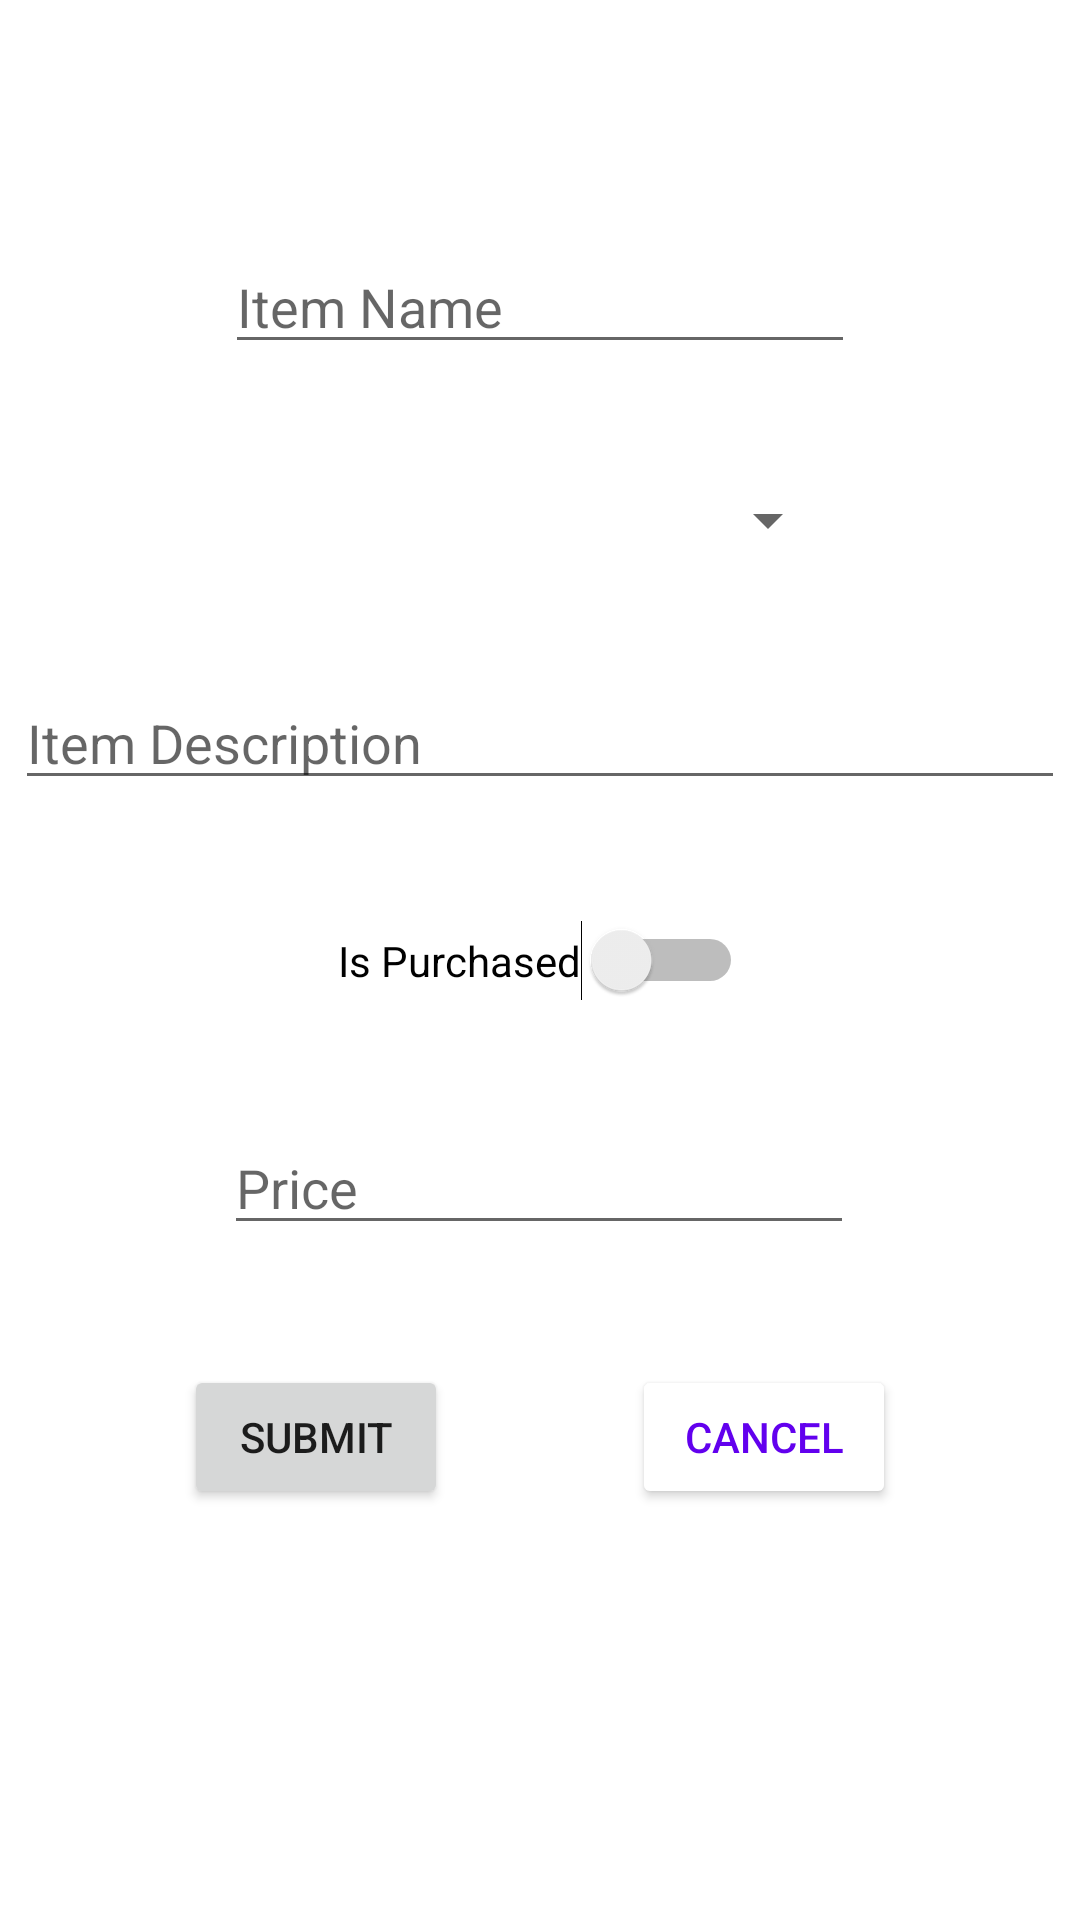

Produce the Android XML layout that renders to this screen, including the resource entries it uses.
<!-- AndroidManifest.xml: application theme Theme.MooCommerce -->
<!-- res/layout/activity_add_item.xml -->
<?xml version="1.0" encoding="utf-8"?>
<androidx.constraintlayout.widget.ConstraintLayout xmlns:android="http://schemas.android.com/apk/res/android"
    xmlns:app="http://schemas.android.com/apk/res-auto"
    xmlns:tools="http://schemas.android.com/tools"
    android:layout_width="match_parent"
    android:layout_height="match_parent"
    tools:context=".AddItemActivity">

    <EditText
        android:id="@+id/tv_name"
        android:layout_width="wrap_content"
        android:layout_height="wrap_content"
        android:layout_marginTop="80dp"
        android:ems="10"
        android:inputType="textPersonName"
        android:hint="Item Name"
        app:layout_constraintEnd_toEndOf="parent"
        app:layout_constraintStart_toStartOf="parent"
        app:layout_constraintTop_toTopOf="parent" />

    <Spinner
        android:id="@+id/ddv_category"
        android:layout_width="200dp"
        android:layout_height="wrap_content"
        android:layout_marginTop="40dp"
        android:spinnerMode="dropdown"


        app:layout_constraintEnd_toEndOf="parent"
        app:layout_constraintStart_toStartOf="parent"
        app:layout_constraintTop_toBottomOf="@+id/tv_name" />

    <EditText
        android:id="@+id/mltv_description"
        android:layout_width="350dp"
        android:layout_height="wrap_content"
        android:layout_marginTop="40dp"
        android:hint="Item Description"
        android:ems="10"
        android:gravity="start|top"
        android:inputType="textMultiLine"
        app:layout_constraintEnd_toEndOf="parent"
        app:layout_constraintHorizontal_bias="0.502"
        app:layout_constraintStart_toStartOf="parent"
        app:layout_constraintTop_toBottomOf="@+id/ddv_category" />

    <Switch
        android:id="@+id/swv_is_purchased"
        android:layout_width="wrap_content"
        android:layout_height="wrap_content"
        android:layout_marginTop="40dp"
        android:text="Is Purchased"
        app:layout_constraintEnd_toEndOf="parent"
        app:layout_constraintStart_toStartOf="parent"
        app:layout_constraintTop_toBottomOf="@+id/mltv_description" />

    <EditText
        android:id="@+id/nv_price"
        android:layout_width="wrap_content"
        android:layout_height="wrap_content"
        android:layout_marginTop="40dp"
        android:hint="Price"
        android:ems="10"
        android:inputType="numberDecimal"
        app:layout_constraintEnd_toEndOf="parent"
        app:layout_constraintHorizontal_bias="0.497"
        app:layout_constraintStart_toStartOf="parent"
        app:layout_constraintTop_toBottomOf="@+id/swv_is_purchased" />

    <Button
        android:id="@+id/btn_submit"
        android:layout_width="wrap_content"
        android:layout_height="wrap_content"
        android:layout_marginTop="40dp"
        android:text="Submit"
        app:layout_constraintStart_toStartOf="parent"
        app:layout_constraintEnd_toStartOf="@+id/btn_cancel"
        app:layout_constraintTop_toBottomOf="@+id/nv_price" />

    <Button
        android:id="@+id/btn_cancel"
        android:backgroundTint="@color/white"
        android:textColor="@color/purple_500"
        android:layout_width="wrap_content"
        android:layout_height="wrap_content"
        android:layout_marginTop="40dp"
        android:text="Cancel"
        app:layout_constraintEnd_toEndOf="parent"
        app:layout_constraintStart_toEndOf="@+id/btn_submit"
        app:layout_constraintTop_toBottomOf="@+id/nv_price" />


</androidx.constraintlayout.widget.ConstraintLayout>
<!-- resources referenced by this layout -->
<resources>
  <style name="Theme.MooCommerce" parent="Theme.MaterialComponents.DayNight.NoActionBar">
          
          <item name="colorPrimary">@color/purple_500</item>
          <item name="colorPrimaryVariant">@color/purple_700</item>
          <item name="colorOnPrimary">@color/white</item>
          
          <item name="colorSecondary">@color/teal_200</item>
          <item name="colorSecondaryVariant">@color/teal_700</item>
          <item name="colorOnSecondary">@color/black</item>
          
          <item name="android:statusBarColor" tools:targetApi="l">?attr/colorPrimaryVariant</item>
          
      </style>
  <!-- not gathered from this repository: default colours our renderer supplied (Android Studio template values) -->
  <color name="purple_500">#FF6200EE</color>
  <color name="purple_700">#FF3700B3</color>
  <color name="teal_200">#FF03DAC5</color>
  <color name="teal_700">#FF018786</color>
  <color name="black">#FF000000</color>
  <color name="white">#FFFFFFFF</color>
</resources>
